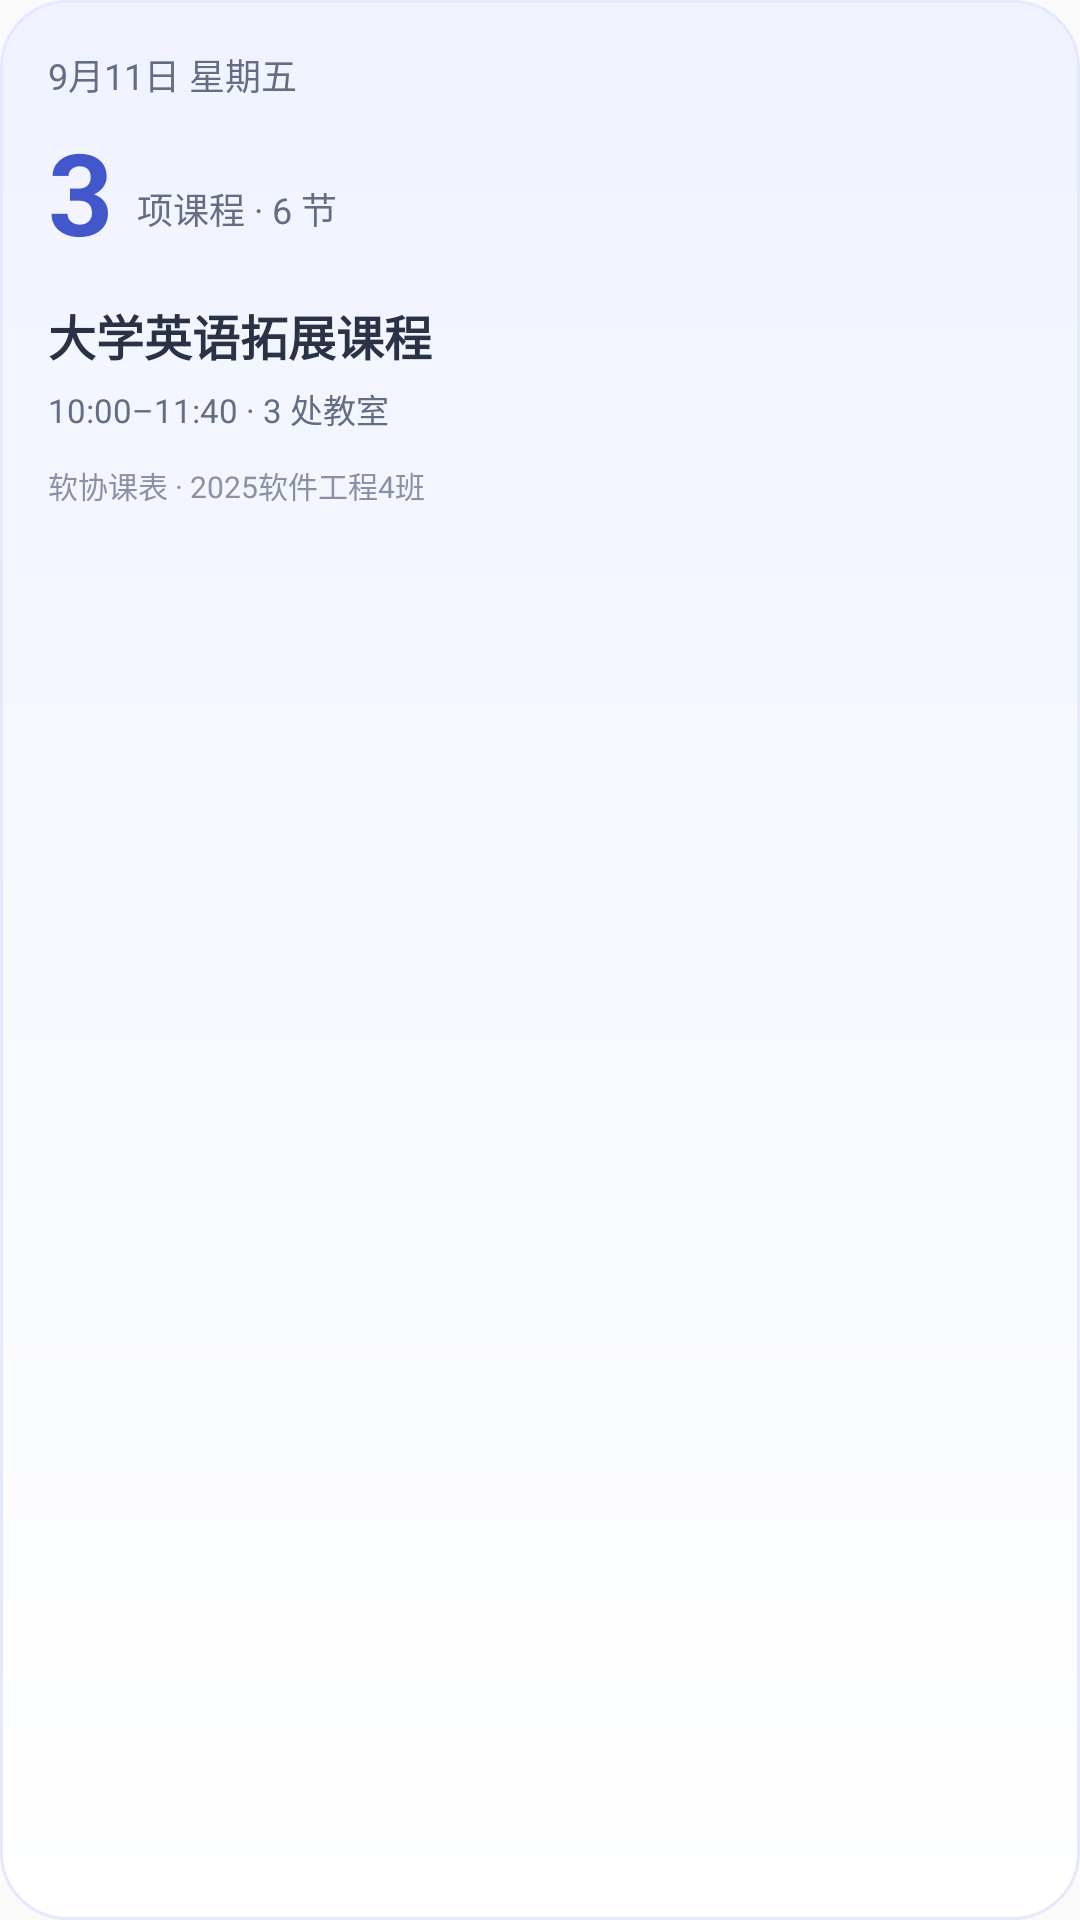

Write the Android layout XML for this screen, with the resource values it uses.
<!-- AndroidManifest.xml: application theme Theme.SAP -->
<!-- res/layout/widget_focus.xml -->
<?xml version="1.0" encoding="utf-8"?>
<LinearLayout xmlns:android="http://schemas.android.com/apk/res/android" android:id="@+id/summary_root" android:layout_width="match_parent" android:layout_height="match_parent" android:orientation="vertical" android:padding="16dp" android:background="@drawable/widget_focus_bg">
<TextView android:id="@+id/summary_title" android:layout_width="match_parent" android:layout_height="wrap_content" android:text="9月11日 星期五" android:textSize="12sp" android:textColor="#636D83" android:includeFontPadding="false" android:maxLines="1" android:ellipsize="end"/><LinearLayout android:layout_width="match_parent" android:layout_height="wrap_content" android:orientation="horizontal" android:gravity="bottom" android:layout_marginTop="10dp">
<TextView android:id="@+id/summary_number" android:layout_width="wrap_content" android:layout_height="wrap_content" android:text="3" android:textSize="38sp" android:textStyle="bold" android:textColor="#4257CC" android:includeFontPadding="false"/>
<TextView android:id="@+id/summary_caption" android:layout_width="wrap_content" android:layout_height="wrap_content" android:text="项课程 · 6 节" android:textSize="12sp" android:textColor="#636D83" android:layout_marginStart="8dp" android:layout_marginBottom="4dp"/></LinearLayout><TextView android:id="@+id/summary_name" android:layout_width="match_parent" android:layout_height="wrap_content" android:text="大学英语拓展课程" android:textSize="16sp" android:textColor="#293345" android:includeFontPadding="false" android:textStyle="bold" android:maxLines="2" android:ellipsize="end" android:layout_marginTop="12dp"/><TextView android:id="@+id/summary_detail" android:layout_width="match_parent" android:layout_height="wrap_content" android:text="10:00–11:40 · 3 处教室" android:textSize="11sp" android:textColor="#636D83" android:includeFontPadding="false" android:layout_marginTop="5dp" android:maxLines="2" android:ellipsize="end"/><TextView android:id="@+id/summary_footer" android:layout_width="match_parent" android:layout_height="wrap_content" android:text="软协课表 · 2025软件工程4班" android:textSize="10sp" android:textColor="#8991A3" android:includeFontPadding="false" android:layout_marginTop="10dp" android:maxLines="1" android:ellipsize="end"/>
</LinearLayout>
<!-- resources referenced by this layout -->
<resources>
  <!-- drawable widget_focus_bg (drawable) -->
  <?xml version="1.0" encoding="utf-8"?>
  <shape xmlns:android="http://schemas.android.com/apk/res/android"><gradient android:startColor="#F0F3FF" android:endColor="#FFFFFF" android:angle="270"/><corners android:radius="22dp"/><stroke android:width="1dp" android:color="#E4E9FC"/></shape>
  <style name="Theme.SAP" parent="android:Theme.Material.Light.NoActionBar" />
</resources>
